Run: headless pygame with SDL's dummy video driver; simulated clock (each Clock.tick advances the game by its frame time, no real sleeping); random seed 0; keys injected as events and as key.get_pressed() state; no mouse input.
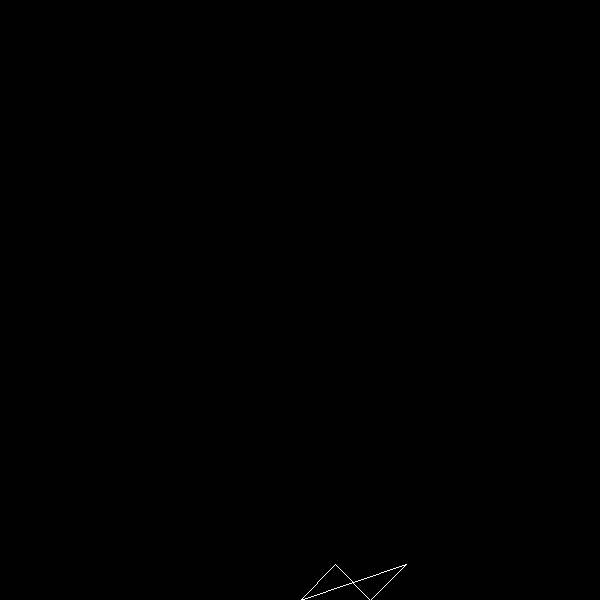
Frame 1 of 4 · flips 1–60 · no input
Frame 2 of 4 · flips 61–180 · tapped SPACE, RETURN · held RIGHT (→), D · screen unchanged from frame 1, image omitted
Frame 3 of 4 · flips 181–300 · held DOWN (↓), S · screen unchanged from frame 2, image omitted
Frame 4 of 4 · flips 301–420 · held LEFT (←), A, UP (↑), W · screen unchanged from frame 3, image omitted

The pygame program that drew these frames:

""" Da plan
Find first vector and for next vectors add angle to first one and it should work
"""
import pygame
import math

pygame.init()

screen_w, screen_h = 600, 600

# Set up the drawing window
screen = pygame.display.set_mode([screen_w, screen_h])

# draw cartesian vector
def draw_cvector(screen, tail, head):
    pygame.draw.line(screen, (255,255,255), ((tail[0] + screen_w/2), (screen_h-tail[1])), ((head[0] + screen_w/2), (screen_h-head[1])))

def sum_vector(A, B):
    return (A[0] + B[0], A[1] + B[1])

def convert_cartesian(A):
    # A = (mag, angle)
    angle = (A[1] * math.pi) / 180
    mag = A[0]
    return (mag * math.cos(angle), mag * math.sin(angle))

# Run until the user asks to quit
running = True
while running:

    # Did the user click the window close button?
    for event in pygame.event.get():
        if event.type == pygame.QUIT:
            running = False

    # Fill the background with white
    screen.fill((0, 0, 0))

    # segements of arm
    vector_array = []
    vector_array = [(50,45), (50, -45), (50, 45)] # polar vectors

    # draw full arm
    cum_vector = [0,0] # cumulative vector
    for vector in vector_array:
        v1 = convert_cartesian(vector)
        draw_cvector(screen, cum_vector, sum_vector(cum_vector, v1))
        cum_vector = sum_vector(cum_vector, v1)

    # draw end point
    draw_cvector(screen, (0,0), cum_vector)

    # Flip the display
    pygame.display.flip()

# Done! Time to quit.
pygame.quit()
